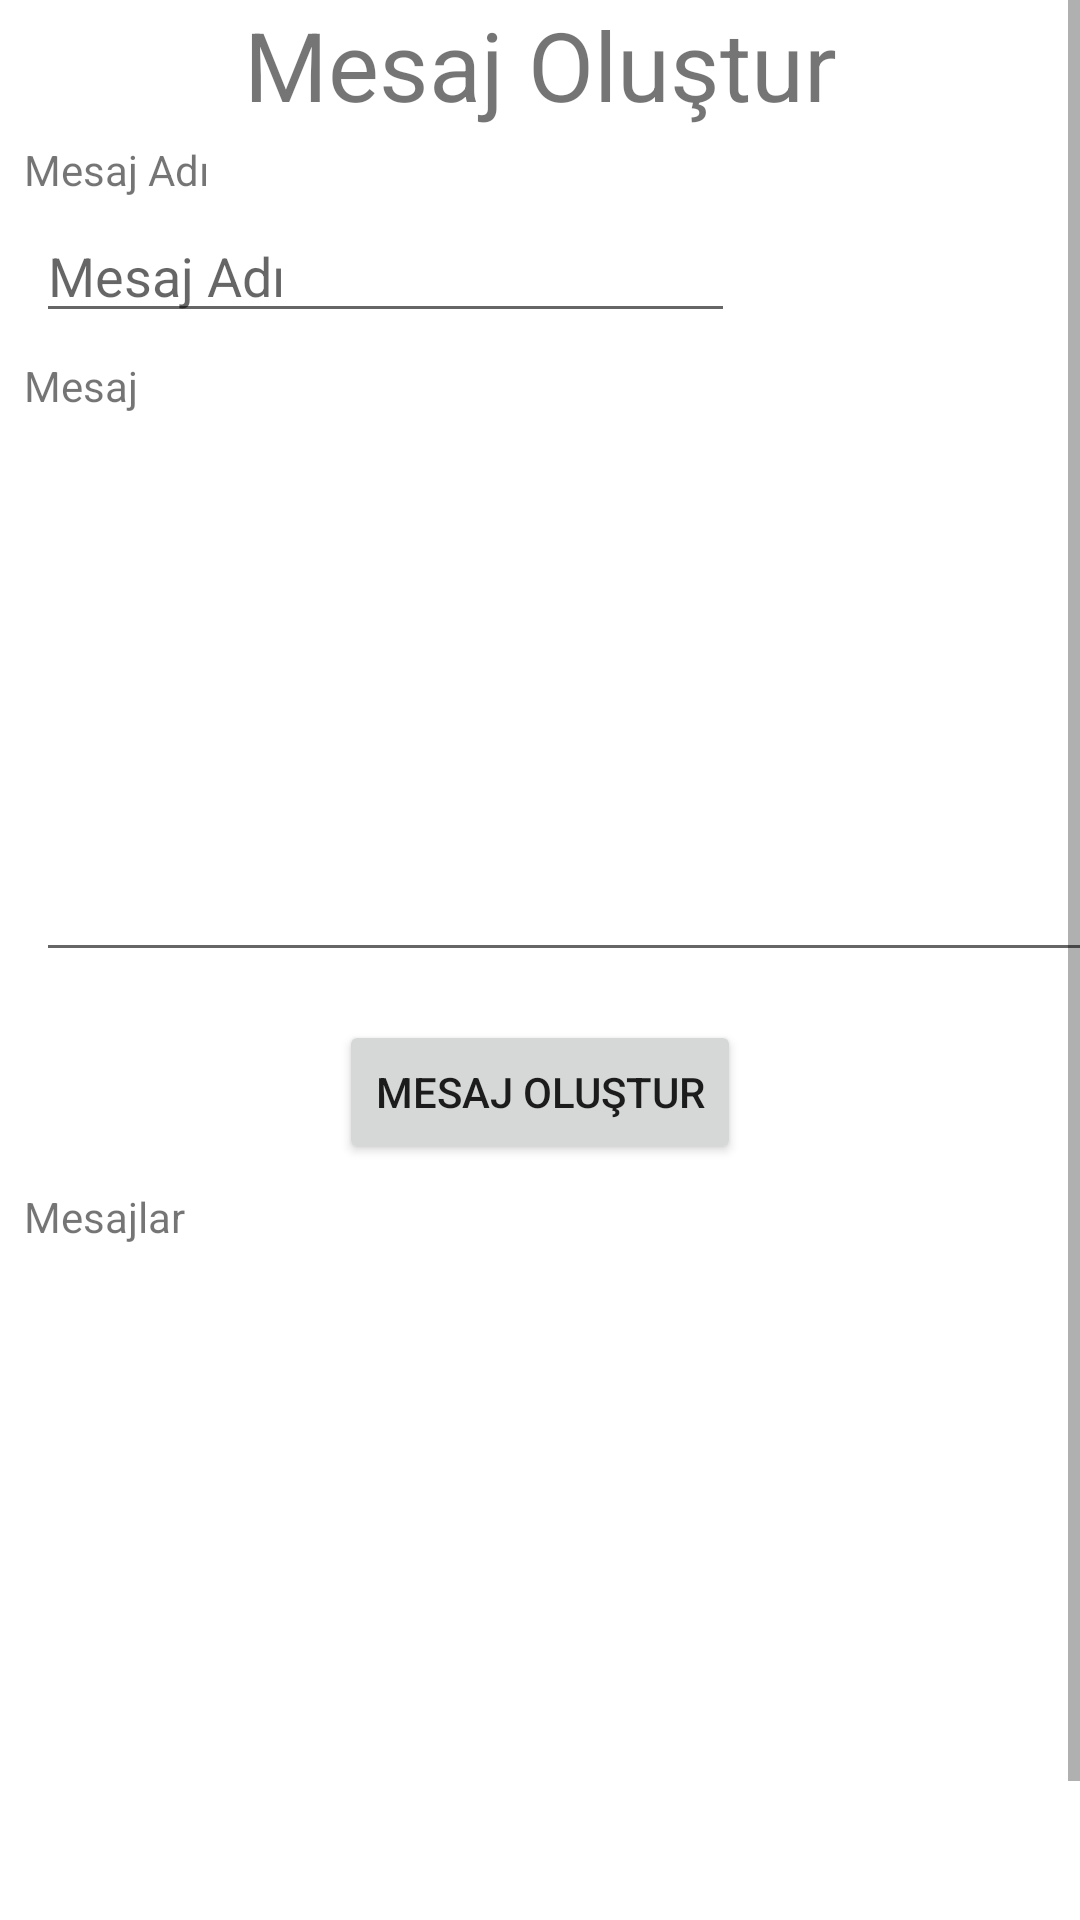

The Android layout XML behind this screen, and the referenced resources:
<!-- AndroidManifest.xml: application theme Theme.GrupMesajUygulamasi -->
<!-- res/layout/fragment_create_message.xml -->
<?xml version="1.0" encoding="utf-8"?>
<FrameLayout xmlns:android="http://schemas.android.com/apk/res/android"
    xmlns:app="http://schemas.android.com/apk/res-auto"
    xmlns:tools="http://schemas.android.com/tools"
    android:layout_width="match_parent"
    android:layout_height="match_parent"
    tools:context=".ui.createmessage.CreateMessageFragment">


    <ScrollView
        android:layout_width="match_parent"
        android:layout_height="match_parent">

        <androidx.constraintlayout.widget.ConstraintLayout
            android:layout_width="match_parent"
            android:layout_height="wrap_content">

            <TextView
                android:id="@+id/textView9"
                android:layout_width="wrap_content"
                android:layout_height="wrap_content"
                android:text="Mesaj Oluştur"
                android:textSize="32dp"
                app:layout_constraintEnd_toEndOf="parent"
                app:layout_constraintStart_toStartOf="parent"
                app:layout_constraintTop_toTopOf="parent" />

            <TextView
                android:id="@+id/textView10"
                android:layout_width="wrap_content"
                android:layout_height="wrap_content"
                android:layout_marginStart="8dp"
                android:layout_marginTop="4dp"
                android:text="Mesaj Adı"
                app:layout_constraintStart_toStartOf="parent"
                app:layout_constraintTop_toBottomOf="@+id/textView9" />

            <EditText
                android:id="@+id/createMessagePage_messageName"
                android:layout_width="233dp"
                android:layout_height="41dp"
                android:layout_marginStart="12dp"
                android:layout_marginTop="4dp"
                android:ems="10"
                android:hint="Mesaj Adı"
                android:inputType="text"
                app:layout_constraintStart_toStartOf="parent"
                app:layout_constraintTop_toBottomOf="@+id/textView10" />

            <TextView
                android:id="@+id/textView11"
                android:layout_width="wrap_content"
                android:layout_height="wrap_content"
                android:layout_marginStart="8dp"
                android:layout_marginTop="8dp"
                android:text="Mesaj"
                app:layout_constraintStart_toStartOf="parent"
                app:layout_constraintTop_toBottomOf="@+id/createMessagePage_messageName" />

            <EditText
                android:id="@+id/createMessagePage_message"
                android:layout_width="352dp"
                android:layout_height="182dp"
                android:layout_marginStart="12dp"
                android:layout_marginTop="4dp"
                android:ems="10"
                android:gravity="start|top"
                android:inputType="textMultiLine"
                app:layout_constraintStart_toStartOf="parent"
                app:layout_constraintTop_toBottomOf="@+id/textView11" />

            <Button
                android:id="@+id/createMessagePage_createMessageButton"
                android:layout_width="wrap_content"
                android:layout_height="wrap_content"
                android:layout_marginTop="16dp"
                android:text="Mesaj Oluştur"
                app:layout_constraintEnd_toEndOf="parent"
                app:layout_constraintStart_toStartOf="parent"
                app:layout_constraintTop_toBottomOf="@+id/createMessagePage_message" />

            <TextView
                android:id="@+id/textView12"
                android:layout_width="wrap_content"
                android:layout_height="wrap_content"
                android:layout_marginStart="8dp"
                android:layout_marginTop="8dp"
                android:text="Mesajlar"
                app:layout_constraintStart_toStartOf="parent"
                app:layout_constraintTop_toBottomOf="@+id/createMessagePage_createMessageButton" />

            <androidx.recyclerview.widget.RecyclerView
                android:id="@+id/createMessagePage_messagesRecyclerView"
                android:layout_width="385dp"
                android:layout_height="244dp"
                android:layout_marginStart="12dp"
                android:layout_marginTop="4dp"
                app:layout_constraintStart_toStartOf="parent"
                app:layout_constraintTop_toBottomOf="@+id/textView12" />

            <TextView
                android:id="@+id/textView13"
                android:layout_width="wrap_content"
                android:layout_height="wrap_content"
                android:text="Berat Günaydın - 201913709047"
                android:textSize="20dp"
                app:layout_constraintBottom_toBottomOf="parent"
                app:layout_constraintEnd_toEndOf="parent"
                app:layout_constraintStart_toStartOf="parent"
                app:layout_constraintTop_toBottomOf="@+id/createMessagePage_messagesRecyclerView"
                app:layout_constraintVertical_bias="1.0" />
        </androidx.constraintlayout.widget.ConstraintLayout>
    </ScrollView>

</FrameLayout>
<!-- resources referenced by this layout -->
<resources>
  <style name="Theme.GrupMesajUygulamasi" parent="Theme.MaterialComponents.DayNight.DarkActionBar">
          
          <item name="colorPrimary">@color/primary_color</item>
          <item name="colorPrimaryVariant">@color/primary_light_color</item>
          <item name="colorOnPrimary">@color/primary_dark_color</item>
          
          <item name="colorSecondary">@color/secondary_color</item>
          <item name="colorSecondaryVariant">@color/secondary_light_color</item>
          <item name="colorOnSecondary">@color/secondary_dark_color</item>
          
          <item name="android:statusBarColor">?attr/colorPrimaryVariant</item>
          
      </style>
  <color name="primary_color">#f9a825</color>
  <color name="primary_light_color">#ffd95a</color>
  <color name="primary_dark_color">#c17900</color>
  <color name="secondary_color">#fbc02d</color>
  <color name="secondary_light_color">#fff263</color>
  <color name="secondary_dark_color">#c49000</color>
</resources>
